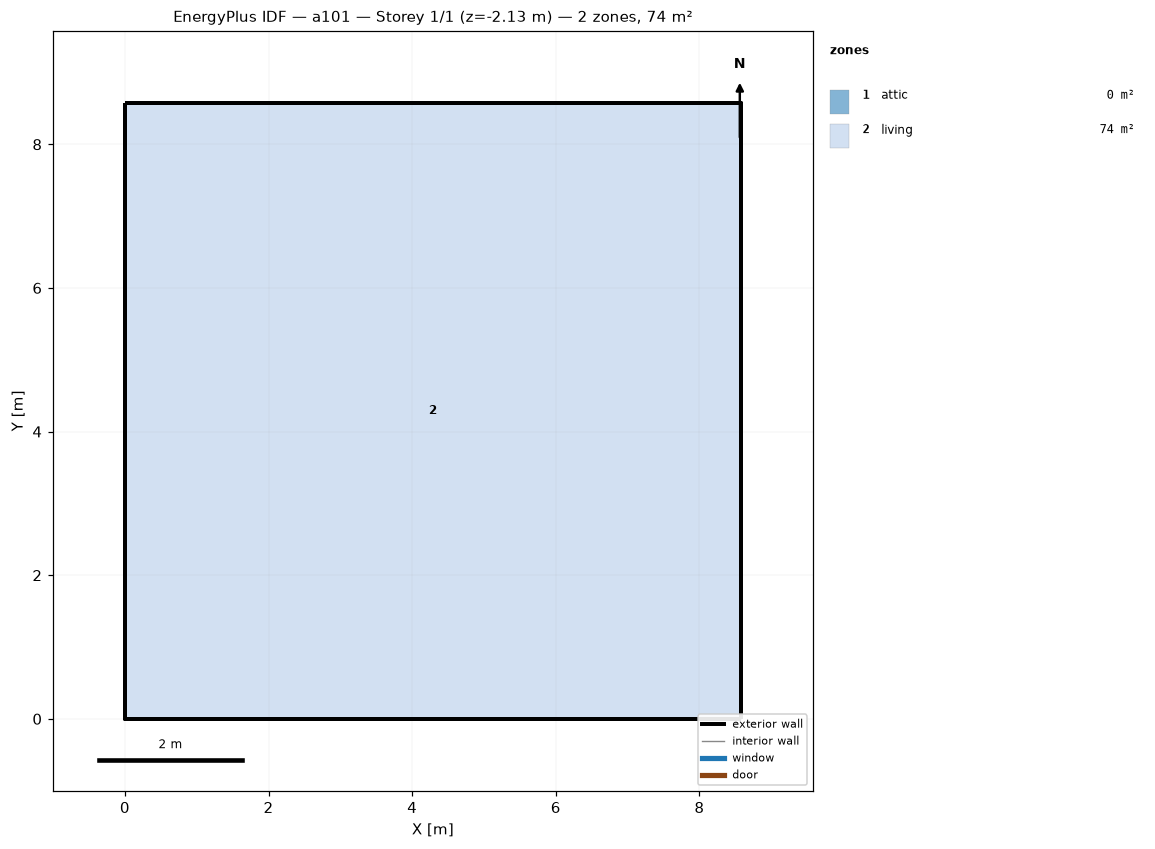
=== STOREY PLAN SPEC (per zone: floor XY polygon, exterior-wall plan segments, windows/doors) ===
zone 1: attic  (0.0 m²)
  exterior wall: (8.58, 0.00) – (8.58, 8.58) – (8.58, 4.29)  [12.9 m]
  exterior wall: (0.00, 8.58) – (0.00, 0.00) – (0.00, 4.29)  [12.9 m]
zone 2: living  (73.6 m²)
  floor: (0.00, 0.00) (0.00, 8.58) (8.58, 8.58) (8.58, 0.00)
  exterior wall: (0.00, 0.00) – (8.58, 0.00)  [8.6 m] x2 surfaces
  exterior wall: (8.58, 0.00) – (8.58, 8.58)  [8.6 m] x2 surfaces
  exterior wall: (8.58, 8.58) – (0.00, 8.58)  [8.6 m] x2 surfaces
  exterior wall: (0.00, 8.58) – (0.00, 0.00)  [8.6 m] x2 surfaces
  interior walls: 4

=== DERIVED (storey summary) ===
Building: a101
Storey: 1 of 1  (floor level z = -2.13 m)
Storey gross floor area: 73.6 m²
Zones on this storey: 2
  - attic: floor 0.0 m²; exterior wall 25.7 m (12.3 m²); WWR 0.0%
  - living: floor 73.6 m²; exterior wall 34.3 m (94.1 m²); WWR 0.0%
Zone adjacency: (none detected)